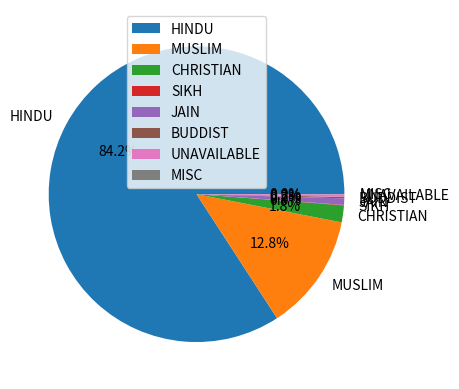

This chart was generated by the following Python code:
from matplotlib import pyplot as plt

#india population 
RELIGION = ["HINDU","MUSLIM","CHRISTIAN","SIKH","JAIN","BUDDIST","UNAVAILABLE","MISC"]

PERCENTAGE = [85.09,12.92,1.87,0.05,0.72,0.16,0.27,0.02]

plt.pie(PERCENTAGE,autopct='%0.1f%%', labels=RELIGION)

plt.legend(RELIGION)

plt.show()
